Run: headless pygame with SDL's dummy video driver; simulated clock (each Clock.tick advances the game by its frame time, no real sleeping); random seed 0; keys injected as events and as key.get_pressed() state; no mouse input.
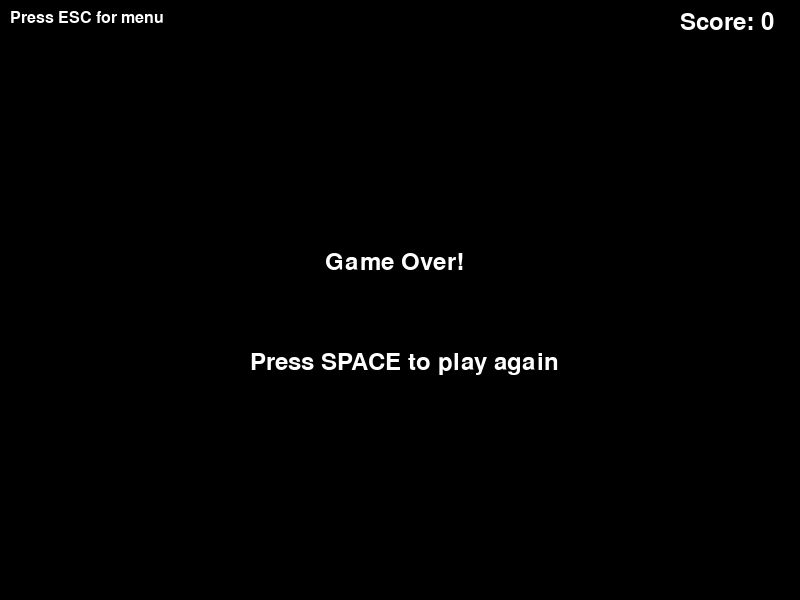
Frame 1 of 4 · flips 1–60 · no input
Frame 2 of 4 · flips 61–180 · tapped SPACE, RETURN · held RIGHT (→), D · screen unchanged from frame 1, image omitted
Frame 3 of 4 · flips 181–300 · held DOWN (↓), S · screen unchanged from frame 2, image omitted
Frame 4 of 4 · flips 301–420 · held LEFT (←), A, UP (↑), W · screen unchanged from frame 3, image omitted

The pygame program that drew these frames:

import pygame
import sys
import random

class SnakeGame:
    # Constants
    WIDTH, HEIGHT = 800, 600
    BLOCK_SIZE = 20
    FPS = 10
    WHITE = (255, 255, 255)
    RED = (255, 0, 0)
    GREEN = (0, 255, 0)
    BLACK = (0, 0, 0)

    def __init__(self):
        pygame.init()
        self.screen = pygame.display.set_mode((self.WIDTH, self.HEIGHT))
        pygame.display.set_caption("Snake Game")
        self.font = pygame.font.Font(None, 36)
        self.small_font = pygame.font.Font(None, 24)
        self.clock = pygame.time.Clock()
        self.reset_game()
        self.running = True

    class Snake:
        def __init__(self, game):
            self.game = game
            self.body = [(200, 200), (220, 200), (240, 200)]
            self.direction = 'RIGHT'
            self.alive = True

        def move(self):
            head = self.body[-1]
            moves = {
                'RIGHT': (head[0] + self.game.BLOCK_SIZE, head[1]),
                'LEFT': (head[0] - self.game.BLOCK_SIZE, head[1]),
                'UP': (head[0], head[1] - self.game.BLOCK_SIZE),
                'DOWN': (head[0], head[1] + self.game.BLOCK_SIZE)
            }
            self.body.append(moves[self.direction])
            self.body.pop(0)

        def turn(self, new_dir):
            opposites = {'RIGHT': 'LEFT', 'LEFT': 'RIGHT', 'UP': 'DOWN', 'DOWN': 'UP'}
            if opposites[self.direction] != new_dir:
                self.direction = new_dir

    class Apple:
        def __init__(self, game):
            self.game = game
            self.new_position()

        def new_position(self):
            self.position = (
                random.randint(0, (self.game.WIDTH - self.game.BLOCK_SIZE) // self.game.BLOCK_SIZE) * self.game.BLOCK_SIZE,
                random.randint(0, (self.game.HEIGHT - self.game.BLOCK_SIZE) // self.game.BLOCK_SIZE) * self.game.BLOCK_SIZE
            )

    def reset_game(self):
        self.snake = self.Snake(self)
        self.apple = self.Apple(self)
        self.score = 0

    def handle_events(self):
        for event in pygame.event.get():
            if event.type == pygame.QUIT:
                self.running = False
                return False
            elif event.type == pygame.KEYDOWN:
                if event.key == pygame.K_ESCAPE:  # Back to menu
                    self.running = False
                    return True
                if event.key == pygame.K_SPACE and not self.snake.alive:
                    self.reset_game()
                for key, direction in [(pygame.K_UP, 'UP'), (pygame.K_DOWN, 'DOWN'),
                                     (pygame.K_LEFT, 'LEFT'), (pygame.K_RIGHT, 'RIGHT')]:
                    if event.key == key and self.snake.alive:
                        self.snake.turn(direction)
        return True

    def update(self):
        if not self.snake.alive:
            return

        self.snake.move()
        head = self.snake.body[-1]

        # Check collisions
        if (head[0] < 0 or head[0] >= self.WIDTH or head[1] < 0 or head[1] >= self.HEIGHT 
            or head in self.snake.body[:-1]):
            self.snake.alive = False
            return

        if head == self.apple.position:
            self.snake.body.insert(0, self.snake.body[0])
            self.apple.new_position()
            self.score += 1

    def draw(self):
        self.screen.fill(self.BLACK)

        if not self.snake.alive:
            text = self.font.render("Game Over!", True, self.WHITE)
            replay_text = self.font.render("Press SPACE to play again", True, self.WHITE)
            self.screen.blit(text, (self.WIDTH // 2 - 75, self.HEIGHT // 2 - 50))
            self.screen.blit(replay_text, (self.WIDTH // 2 - 150, self.HEIGHT // 2 + 50))
        else:
            # Draw snake
            for pos in self.snake.body:
                pygame.draw.rect(self.screen, self.GREEN, (*pos, self.BLOCK_SIZE, self.BLOCK_SIZE))
            
            # Draw apple
            pygame.draw.rect(self.screen, self.RED, (*self.apple.position, self.BLOCK_SIZE, self.BLOCK_SIZE))

        # Draw score
        score_text = self.font.render(f"Score: {self.score}", True, self.WHITE)
        self.screen.blit(score_text, (self.WIDTH - 120, 10))

        # Draw back button
        back_text = self.small_font.render("Press ESC for menu", True, self.WHITE)
        self.screen.blit(back_text, (10, 10))

        pygame.display.flip()

    def run(self):
        self.running = True
        while self.running:
            if not self.handle_events():
                pygame.quit()
                sys.exit()
            self.update()
            self.draw()
            self.clock.tick(self.FPS)

def main():
    game = SnakeGame()
    game.run()

if __name__ == "__main__":
    main() 
